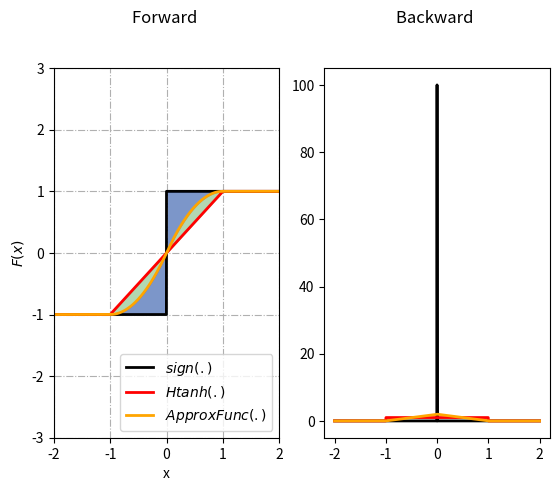

The matplotlib source for this figure: (Note: this script raises an exception after producing the figure.)
# -*- coding: utf-8 -*-
# @Author: liusongwei
# @Date:   2020-11-12 16:34:10
# @Last Modified by:   liusongwei
# @Last Modified time: 2020-11-12 20:54:15


import numpy as np 
import matplotlib.pyplot as plt


# ndarray
def sign(dlist):
    dlist[dlist<0] = -1
    dlist[dlist>=0] = 1
    return dlist

def signGrade(dlist):
    mask1 = dlist<0.002
    mask2 = dlist>-0.002
    mask = mask1*mask2
    dlist = dlist*0
    dlist[mask]=100
    return dlist


def htanh(dlist):
    dlist[dlist<=-1] = -1
    dlist[dlist>=1] = 1
    return dlist

def htanhGrade(dlist):
    mask1 = dlist>=-1
    mask2 = dlist<=1
    mask = mask1*mask2
    grade = np.zeros_like(dlist)
    grade[mask] = 1
    return grade

def approx(dlist):
    mask1 = dlist < -1
    mask2 = dlist < 0
    mask3 = dlist < 1
    mask = -1 * mask1.astype(np.float32) + (dlist * 2 + np.power(dlist,2)) * (1 - mask1.astype(np.float32))
    mask = mask * mask2.astype(np.float32) + (dlist * 2 - np.power(dlist,2)) * (1 - mask2.astype(np.float32))
    mask = mask * mask3.astype(np.float32) + 1 * (1 - mask3.astype(np.float32))
    return mask


def approxGrade(dlist):
    mask1 = dlist < -1
    mask2 = dlist < 0
    mask3 = dlist < 1
    mask = 0 * mask1.astype(np.float32) + (dlist * 2 + 2) * (1 - mask1.astype(np.float32))
    mask = mask * mask2.astype(np.float32) + (-dlist * 2 + 2) * (1 - mask2.astype(np.float32))
    mask = mask * mask3.astype(np.float32) + 0 * (1 - mask3.astype(np.float32))
    return mask



def tanhpx(dlist,alpha):

    px=np.exp(alpha*dlist)
    fpx=np.exp(-alpha*dlist)
    res = (px-fpx)/(px+fpx)
    return res


def tanhpxGrade(dlist,alpha):
    res = alpha * (1-np.power(tanhpx(dlist,alpha),2))
    return res






if __name__ == '__main__':


    testlist1 = np.linspace(start=-2,stop=0,num=1000)
    testlist2 = np.linspace(start=0,stop=2,num=1000)
    flist = list(testlist1)+list(testlist2)[1:]
    flist = np.asarray(flist)


    sign_list = sign(flist.copy())
    sign_grad = signGrade(flist.copy())

    htanh_list = htanh(flist.copy())
    htanh_grad = htanhGrade(flist.copy())


    approx_list = approx(flist.copy())
    approx_grad=approxGrade(flist.copy())

    tanhpx_list1 = tanhpx(flist.copy(),alpha=1)
    tanhpx_list2 = tanhpx(flist.copy(),alpha=2)
    tanhpx_list3 = tanhpx(flist.copy(),alpha=3)

    tanhpx_grade1 = tanhpxGrade(flist.copy(),alpha=1)
    tanhpx_grade2 = tanhpxGrade(flist.copy(),alpha=2)
    tanhpx_grade3 = tanhpxGrade(flist.copy(),alpha=3)


    bluelist=['lavender',"lightsteelblue",'cornflowerblue','royalblue','blue','mediumblue','darkblue','navy']
    fig = plt.figure()

    # add subplot1
    sub1 = fig.add_subplot(1, 2, 1)
    sub1.set_title("Forward ",y=1.1)
    sub1.plot(flist,sign_list,color = 'black', linewidth = 2.0, linestyle = '-',
              label=r"$sign(.)$")
    sub1.plot(flist,htanh_list,color = 'red', linewidth = 2.0, linestyle = '-',
              label=r"$Htanh(.)$")
    sub1.plot(flist,approx_list,color = 'orange', linewidth = 2.0, linestyle = '-',
              label=r"$ApproxFunc(.)$")

    sub1.fill_between(flist, sign_list, htanh_list, color="g", alpha=0.3)
    sub1.fill_between(flist, sign_list, approx_list, color="b", alpha=0.3)


    # sub1.plot(flist,tanhpx_list1,color = bluelist[0], linewidth = 2.0, linestyle = '-',
    #           label=r"$tanhx(.)$")
    # sub1.plot(flist,tanhpx_list2,color = bluelist[1], linewidth = 2.0, linestyle = '-',
    #           label=r"$tanh2x(.)$")
    # sub1.plot(flist,tanhpx_list3,color = bluelist[2], linewidth = 2.0, linestyle = '-',
    #           label=r"$tanh3x(.)$")



    sub1.set_xlim(-2, 2)
    sub1.set_ylim(-3, 3)
    sub1.set_xlabel('x')
    sub1.set_ylabel('$F(x)$')
    sub1.grid(linestyle='-.')
    handles, labels = sub1.get_legend_handles_labels()
    # reverse the order
    sub1.legend(loc=4)


    sub2 = fig.add_subplot(1, 2, 2)
    sub2.set_title("Backward ",y=1.1)
    sub2.plot(flist,sign_grad,color = 'black', linewidth = 2.0, linestyle = '-',
              label=r"$\frac{\mathrm{d}sign(x)}{\mathrm{d}x}$")
    sub2.plot(flist,htanh_grad,color = 'red', linewidth = 2.0, linestyle = '-',
              label=r"$\frac{\mathrm{d}Htanh(x)}{\mathrm{d}x}$")
    sub2.plot(flist,approx_grad,color = 'orange', linewidth = 2.0, linestyle = '-',
              label=r"$\frac{\mathrm{d}ApproxFunc(x)}{\mathrm{d}x}$")

    sub2.set_xlim(-2, 2,0.5)
    sub2.set_ylim(-3, 3,0.5)
    sub2.set_xlabel('x')
    sub2.set_ylabel(r'$\frac{\mathrm{d}F(x)}{\mathrm{d}x}$')
    sub2.grid(linestyle='-.')
    sub2.legend(loc=4)

    plt.savefig("./sign_htanh_approx.png")
    plt.close()
